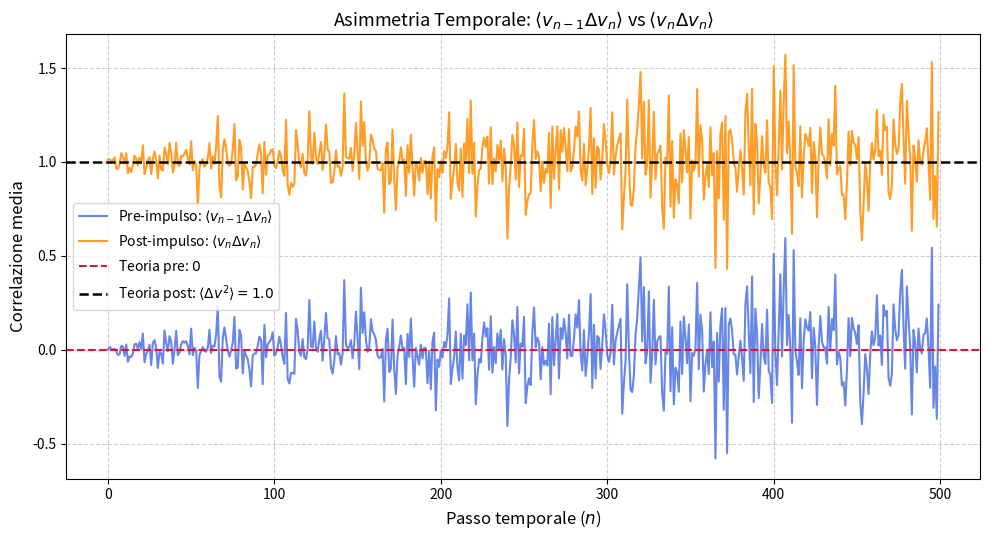
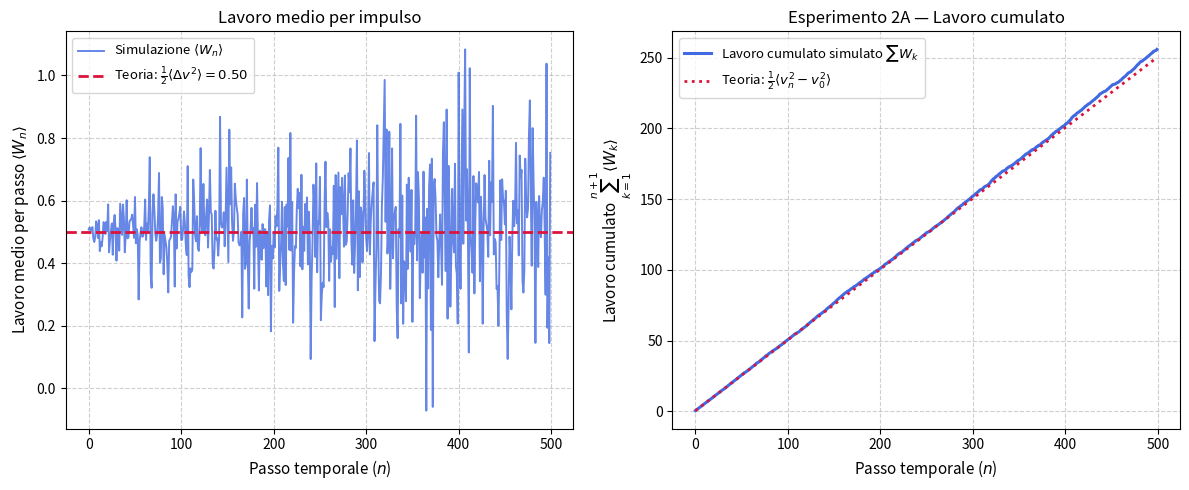

Here is the Python script that generated these plots, in order:
import matplotlib.pyplot as plt
import numpy as np

num_particles = 10000
num_steps = 500
v0 = 0.0
sigma_dv = 1.0
mean_dv_sq = sigma_dv**2

v = np.full(num_particles, v0, dtype=float)

c_pre = np.zeros(num_steps, dtype=float)  # <v_{n-1} * \Delta v_n> = 0
c_post = np.zeros(num_steps, dtype=float)  # <v_n * \Delta v_n> = <\Delta v^2>
w_mean_step = np.zeros(num_steps, dtype=float)  # <W_n> = 1/2 <v_n^2 - v_{n-1}^2>

for n in range(num_steps):
  v_prev = v.copy()
  delta_v = np.random.normal(loc=0.0, scale=sigma_dv, size=num_particles)
  v = v_prev + delta_v

  # Correlazioni prima e dopo l'impulso
  c_pre[n] = np.mean(v_prev * delta_v)
  c_post[n] = np.mean(v * delta_v)

  # Lavoro impulsivo medio al passo n (in unita' di massa m=1): 1/2 * (v_n^2 - v_{n-1}^2)
  w_n = 0.5 * (v**2 - v_prev**2)
  w_mean_step[n] = np.mean(w_n)

n_steps_array = np.arange(num_steps)
w_cum_sim = np.cumsum(w_mean_step)
w_cum_theory = (n_steps_array + 1) * (0.5 * mean_dv_sq)

print(
    f"Media <v_{{n-1}} dv_n>: {np.mean(c_pre):.4f} (teoria: 0.0) | Media <v_n"
    f" dv_n>: {np.mean(c_post):.4f} (teoria: {mean_dv_sq:.4f})"
)
print(
    f"Lavoro medio per passo <W_n>: {np.mean(w_mean_step):.4f} (teoria:"
    f" {0.5 * mean_dv_sq:.4f})"
)

# Grafico 5A: Asimmetria temporale delle correlazioni
plt.figure(figsize=(10, 5.5))
plt.plot(
    n_steps_array,
    c_pre,
    color="royalblue",
    linewidth=1.5,
    alpha=0.8,
    label=r"Pre-impulso: $\langle v_{n-1}\Delta v_n \rangle$",
)
plt.plot(
    n_steps_array,
    c_post,
    color="darkorange",
    linewidth=1.5,
    alpha=0.85,
    label=r"Post-impulso: $\langle v_n\Delta v_n \rangle$",
)
plt.axhline(
    0.0, color="crimson", linestyle="--", linewidth=1.5, label=r"Teoria pre: $0$"
)
plt.axhline(
    mean_dv_sq,
    color="black",
    linestyle="--",
    linewidth=1.8,
    label=rf"Teoria post: $\langle \Delta v^2 \rangle = {mean_dv_sq:.1f}$",
)

plt.xlabel("Passo temporale ($n$)", fontsize=12)
plt.ylabel("Correlazione media", fontsize=12)
plt.title(
    "Asimmetria Temporale: $\\langle v_{n-1}\\Delta v_n \\rangle$ vs"
    " $\\langle v_n\\Delta v_n \\rangle$",
    fontsize=13,
)
plt.legend(fontsize=10)
plt.grid(True, linestyle="--", alpha=0.6)
plt.tight_layout()
plt.show()

# Grafico 5B: Lavoro medio per passo e lavoro cumulato (Esperimento 2A)
fig, (ax1, ax2) = plt.subplots(1, 2, figsize=(12, 5))

ax1.plot(
    n_steps_array,
    w_mean_step,
    color="royalblue",
    linewidth=1.4,
    alpha=0.8,
    label=r"Simulazione $\langle W_n \rangle$",
)
ax1.axhline(
    0.5 * mean_dv_sq,
    color="crimson",
    linestyle="--",
    linewidth=2,
    label=rf"Teoria: $\frac{{1}}{{2}}\langle \Delta v^2 \rangle = {0.5 * mean_dv_sq:.2f}$",
)
ax1.set_xlabel("Passo temporale ($n$)", fontsize=11)
ax1.set_ylabel(r"Lavoro medio per passo $\langle W_n \rangle$", fontsize=11)
ax1.set_title("Lavoro medio per impulso", fontsize=12)
ax1.legend(fontsize=9.5)
ax1.grid(True, linestyle="--", alpha=0.6)

ax2.plot(
    n_steps_array,
    w_cum_sim,
    color="royalblue",
    linewidth=2.2,
    label=r"Lavoro cumulato simulato $\sum W_k$",
)
ax2.plot(
    n_steps_array,
    w_cum_theory,
    color="crimson",
    linestyle=":",
    linewidth=2,
    label=r"Teoria: $\frac{1}{2}\langle v_n^2 - v_0^2 \rangle$",
)
ax2.set_xlabel("Passo temporale ($n$)", fontsize=11)
ax2.set_ylabel(r"Lavoro cumulato $\sum_{k=1}^{n+1} \langle W_k \rangle$", fontsize=11)
ax2.set_title("Esperimento 2A — Lavoro cumulato", fontsize=12)
ax2.legend(fontsize=9.5)
ax2.grid(True, linestyle="--", alpha=0.6)

plt.tight_layout()
plt.show()
